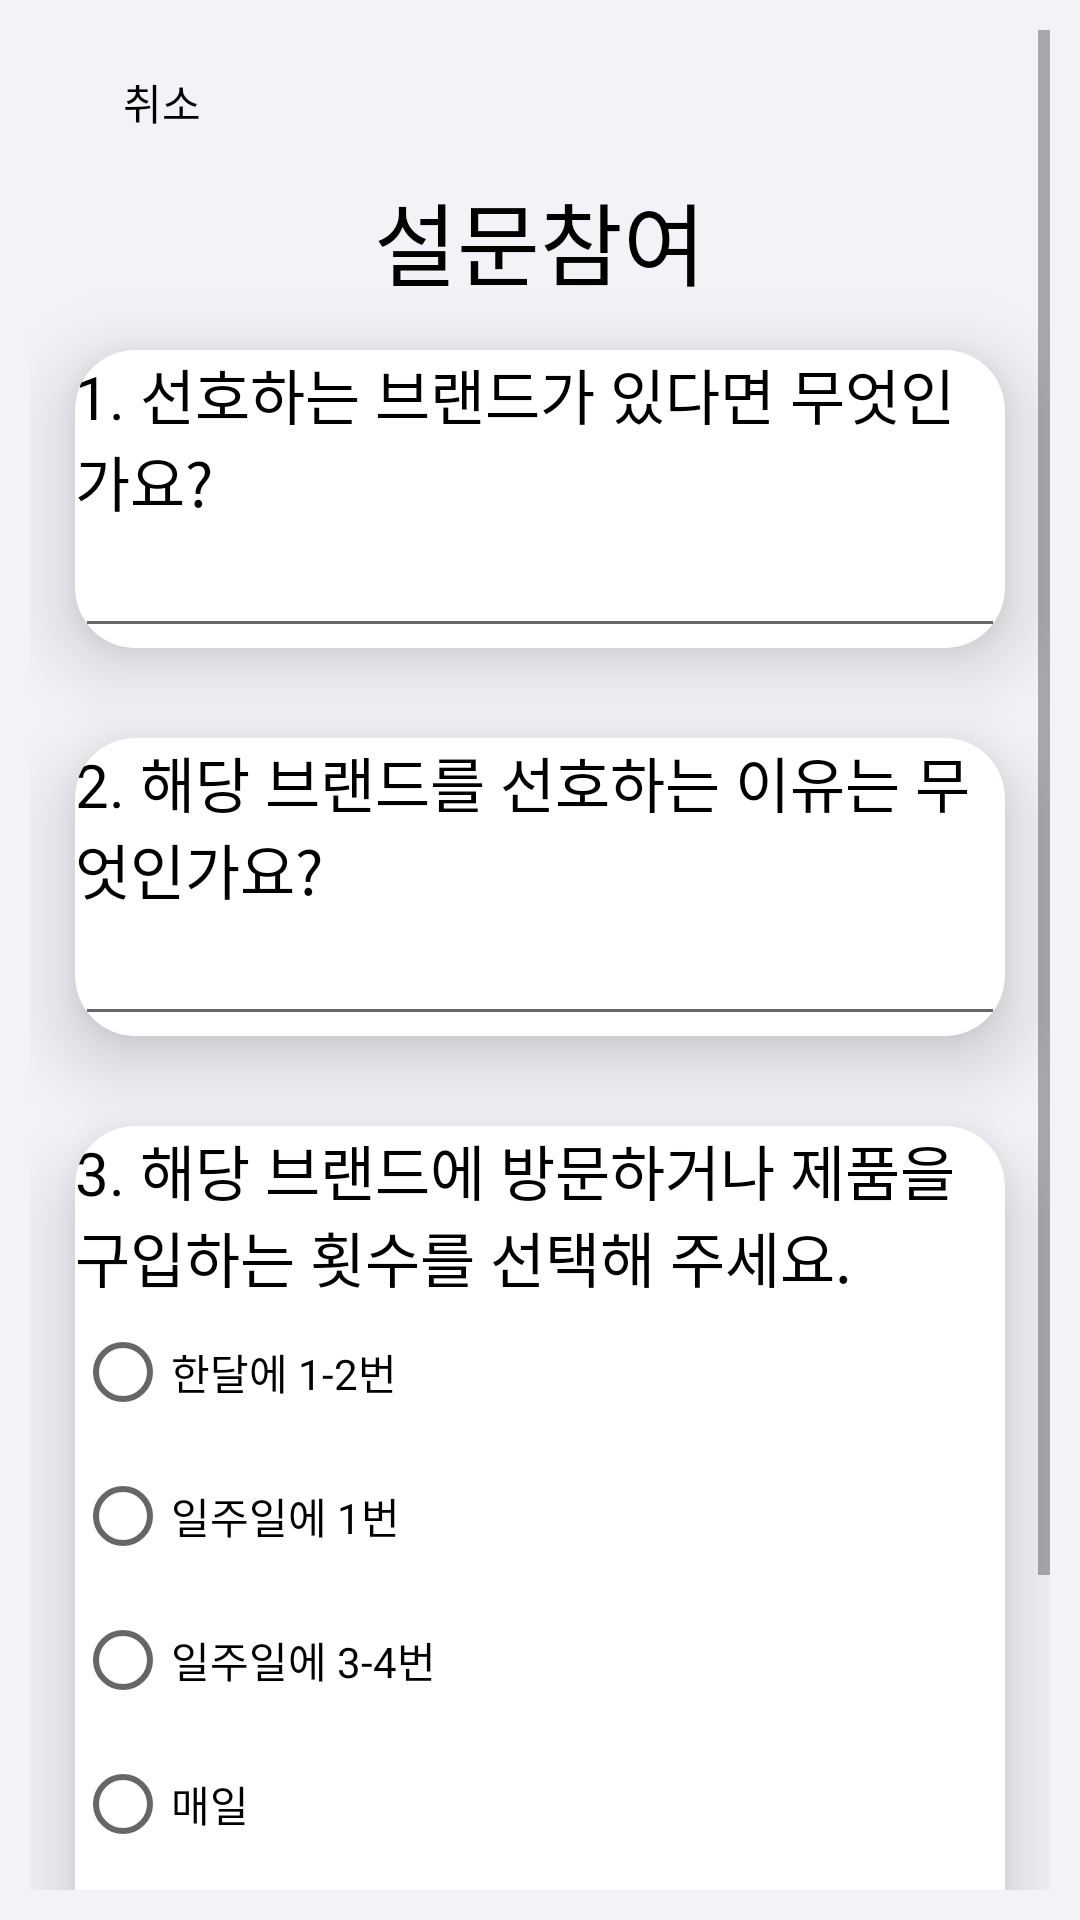

Write the Android layout XML for this screen, with the resource values it uses.
<!-- AndroidManifest.xml: application theme Theme.Moamoa -->
<!-- res/layout/activity_form_input.xml -->
<?xml version="1.0" encoding="utf-8"?>
<androidx.constraintlayout.widget.ConstraintLayout xmlns:android="http://schemas.android.com/apk/res/android"
    xmlns:app="http://schemas.android.com/apk/res-auto"
    xmlns:tools="http://schemas.android.com/tools"
    android:layout_width="match_parent"
    android:layout_height="match_parent"
    android:background="#F2F3F7"
    android:backgroundTint="#F2F3F7"
    android:padding="10dp"
    tools:context=".FormInputActivity">


    <ScrollView
        android:id="@+id/scrollView2"
        android:layout_width="0dp"
        android:layout_height="wrap_content"
        app:layout_constraintBottom_toTopOf="parent"
        app:layout_constraintEnd_toEndOf="parent"
        app:layout_constraintStart_toStartOf="parent"
        app:layout_constraintTop_toBottomOf="parent">

        <LinearLayout
            android:layout_width="match_parent"
            android:layout_height="wrap_content"
            android:orientation="vertical">

            <Button
                android:id="@+id/btn_form_input_cancel"
                android:layout_width="wrap_content"
                android:layout_height="wrap_content"
                android:backgroundTint="#F2F3F7"
                android:text="취소"
                android:textColor="#000000"
                style="@style/Widget.AppCompat.Button.Borderless"
                app:layout_constraintBottom_toBottomOf="parent"
                app:layout_constraintEnd_toEndOf="parent"
                app:layout_constraintHorizontal_bias="0.021"
                app:layout_constraintStart_toStartOf="parent"
                app:layout_constraintTop_toTopOf="parent"
                app:layout_constraintVertical_bias="0.008" />

            <TextView
                android:id="@+id/textView"
                android:layout_width="wrap_content"
                android:layout_height="wrap_content"
                android:layout_gravity="center_horizontal"
                android:text="설문참여"
                android:textColor="#000000"
                android:textSize="30dp"
                app:layout_constraintBottom_toBottomOf="parent"
                app:layout_constraintEnd_toEndOf="parent"
                app:layout_constraintHorizontal_bias="0.458"
                app:layout_constraintStart_toStartOf="parent"
                app:layout_constraintTop_toTopOf="parent"
                app:layout_constraintVertical_bias="0.087" />

            <androidx.cardview.widget.CardView
                android:id="@+id/cardView1"
                android:layout_width="match_parent"
                android:layout_height="wrap_content"
                android:layout_margin="15dp"
                android:clickable="true"
                android:focusable="true"
                app:cardCornerRadius="20dp"
                app:cardElevation="15dp"
                app:layout_constraintBottom_toBottomOf="parent"
                app:layout_constraintEnd_toEndOf="parent"
                app:layout_constraintHorizontal_bias="0.473"
                app:layout_constraintStart_toStartOf="parent"
                app:layout_constraintTop_toBottomOf="@+id/textView"
                app:layout_constraintVertical_bias="0.129"
                tools:ignore="DuplicateClickableBoundsCheck">

                <LinearLayout
                    android:layout_width="match_parent"
                    android:layout_height="wrap_content"
                    android:layout_gravity="center"
                    android:orientation="vertical">

                    <TextView
                        android:layout_width="match_parent"
                        android:layout_height="wrap_content"
                        android:text="1. 선호하는 브랜드가 있다면 무엇인가요?"
                        android:textColor="#000"
                        android:textSize="20dp" />

                    <EditText
                        android:layout_width="match_parent"
                        android:layout_height="wrap_content"
                        tools:ignore="SpeakableTextPresentCheck,DuplicateClickableBoundsCheck" />

                </LinearLayout>

            </androidx.cardview.widget.CardView>

            <androidx.cardview.widget.CardView
                android:id="@+id/cardView2"
                android:layout_width="match_parent"
                android:layout_height="wrap_content"
                android:layout_margin="15dp"
                android:clickable="true"
                android:focusable="true"
                app:cardCornerRadius="20dp"
                app:cardElevation="15dp"
                app:layout_constraintBottom_toBottomOf="parent"
                app:layout_constraintEnd_toEndOf="parent"
                app:layout_constraintHorizontal_bias="0.473"
                app:layout_constraintStart_toStartOf="parent"
                app:layout_constraintTop_toBottomOf="@+id/cardView1"
                app:layout_constraintVertical_bias="0.129">

                <LinearLayout
                    android:layout_width="match_parent"
                    android:layout_height="wrap_content"
                    android:layout_gravity="center"
                    android:orientation="vertical">

                    <TextView
                        android:layout_width="match_parent"
                        android:layout_height="wrap_content"
                        android:text="2. 해당 브랜드를 선호하는 이유는 무엇인가요?"
                        android:textColor="#000"
                        android:textSize="20dp" />

                    <EditText
                        android:layout_width="match_parent"
                        android:layout_height="wrap_content"
                        tools:ignore="SpeakableTextPresentCheck" />

                </LinearLayout>

            </androidx.cardview.widget.CardView>

            <androidx.cardview.widget.CardView
                android:id="@+id/cardView3"
                android:layout_width="match_parent"
                android:layout_height="wrap_content"
                android:layout_margin="15dp"
                android:clickable="true"
                android:focusable="true"
                app:cardCornerRadius="20dp"
                app:cardElevation="15dp"
                app:layout_constraintBottom_toBottomOf="parent"
                app:layout_constraintEnd_toEndOf="parent"
                app:layout_constraintHorizontal_bias="0.473"
                app:layout_constraintStart_toStartOf="parent"
                app:layout_constraintTop_toBottomOf="@+id/cardView2"
                app:layout_constraintVertical_bias="0.129">

                <LinearLayout
                    android:layout_width="match_parent"
                    android:layout_height="wrap_content"
                    android:layout_gravity="center"
                    android:orientation="vertical">

                    <TextView
                        android:layout_width="match_parent"
                        android:layout_height="wrap_content"
                        android:text="3. 해당 브랜드에 방문하거나 제품을 구입하는 횟수를 선택해 주세요."
                        android:textColor="#000"
                        android:textSize="20dp" />

                    <RadioGroup
                        android:layout_width="match_parent"
                        android:layout_height="wrap_content">

                        <RadioButton
                            android:layout_width="match_parent"
                            android:layout_height="wrap_content"
                            android:text="한달에 1-2번" />

                        <RadioButton
                            android:layout_width="match_parent"
                            android:layout_height="wrap_content"
                            android:text="일주일에 1번" />

                        <RadioButton
                            android:layout_width="match_parent"
                            android:layout_height="wrap_content"
                            android:text="일주일에 3-4번" />

                        <RadioButton
                            android:layout_width="match_parent"
                            android:layout_height="wrap_content"
                            android:text="매일" />

                        <RadioButton
                            android:layout_width="match_parent"
                            android:layout_height="wrap_content"
                            android:text="기타" />


                    </RadioGroup>

                </LinearLayout>

            </androidx.cardview.widget.CardView>

            <Button
                android:id="@+id/btn_form_input_submit"
                android:layout_width="wrap_content"
                android:layout_height="wrap_content"
                android:layout_gravity="center_horizontal"
                android:layout_marginBottom="20dp"
                android:background="@drawable/btn_style"
                android:gravity="center_horizontal|center_vertical"
                android:text="제출"
                android:textColor="#000000"
                android:textColorHint="#000000"
                app:layout_constraintBottom_toBottomOf="parent"
                app:layout_constraintEnd_toEndOf="parent"
                app:layout_constraintHorizontal_bias="0.498"
                app:layout_constraintStart_toStartOf="parent"
                app:layout_constraintTop_toTopOf="parent"
                app:layout_constraintVertical_bias="0.976" />

        </LinearLayout>

    </ScrollView>

</androidx.constraintlayout.widget.ConstraintLayout>
<!-- resources referenced by this layout -->
<resources>
  <style name="Theme.Moamoa" parent="Theme.MaterialComponents.DayNight.DarkActionBar">
          
          <item name="colorPrimary">@color/purple_500</item>
          <item name="colorPrimaryVariant">@color/purple_700</item>
          <item name="colorOnPrimary">@color/white</item>
          
          <item name="colorSecondary">@color/teal_200</item>
          <item name="colorSecondaryVariant">@color/teal_700</item>
          <item name="colorOnSecondary">@color/black</item>
          
          <item name="android:statusBarColor" tools:targetApi="l">?attr/colorPrimaryVariant</item>
          
      </style>
  <!-- not gathered from this repository: default colours our renderer supplied (Android Studio template values) -->
  <color name="purple_500">#FF6200EE</color>
  <color name="purple_700">#FF3700B3</color>
  <color name="teal_200">#FF03DAC5</color>
  <color name="teal_700">#FF018786</color>
  <color name="black">#FF000000</color>
  <color name="white">#FFFFFFFF</color>
</resources>
